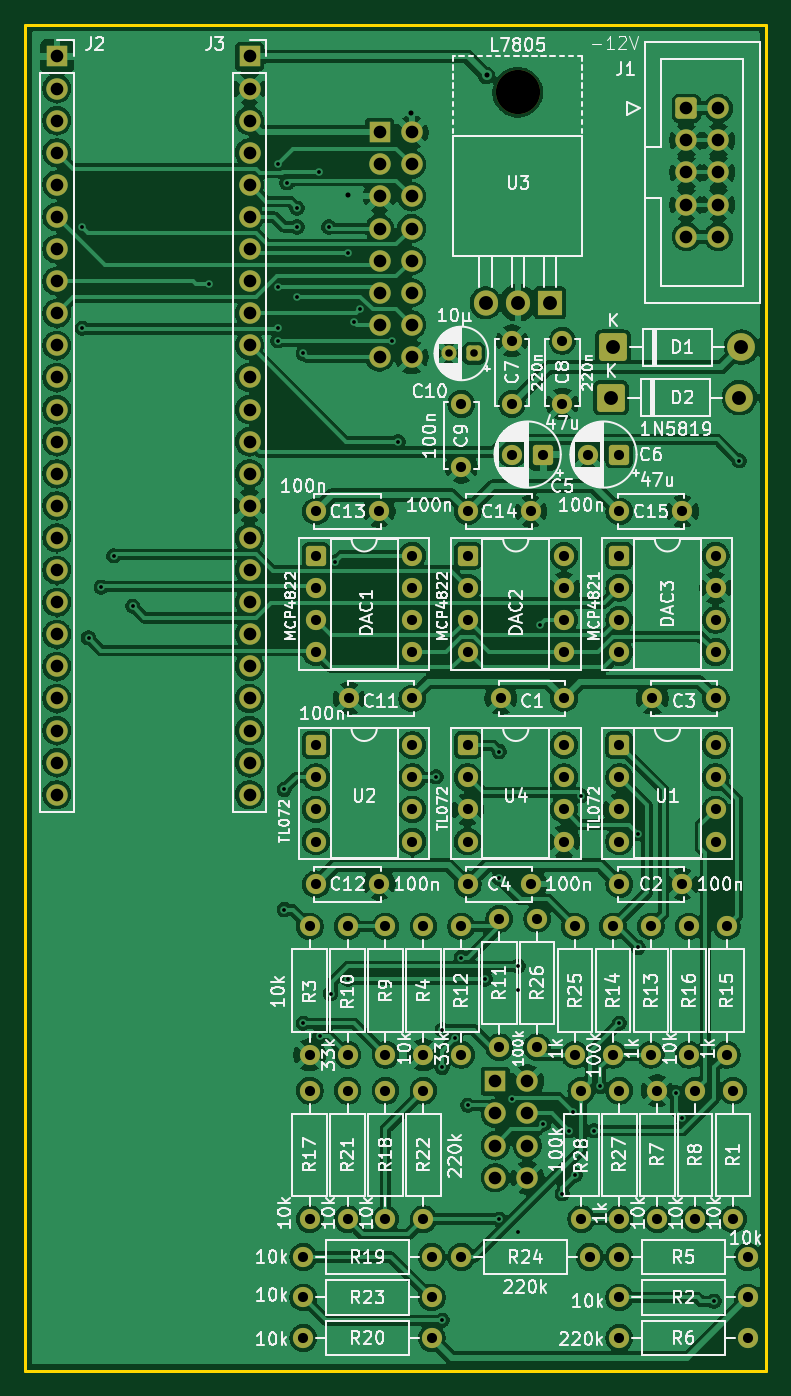
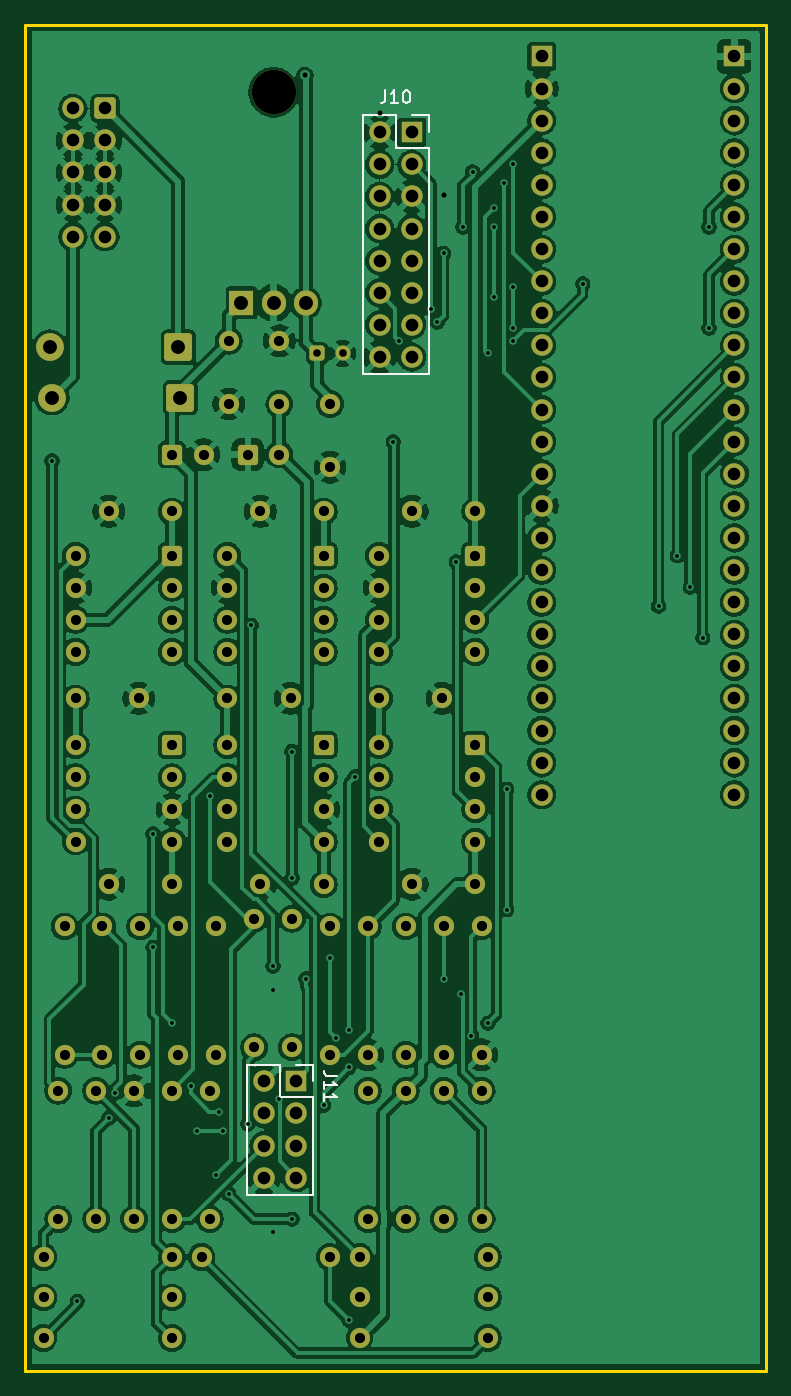
Circuit board: 11 layer files. Board 58.6 x 106.5 mm.
- bottom_copper: seq-main-B_Cu.gbr (325011 bytes)
- bottom_mask: seq-main-B_Mask.gbr (8446 bytes)
- paste: seq-main-B_Paste.gbr (453 bytes)
- bottom_silk: seq-main-B_Silkscreen.gbr (3506 bytes)
- outline: seq-main-Edge_Cuts.gbr (607 bytes)
- top_copper: seq-main-F_Cu.gbr (358103 bytes)
- top_mask: seq-main-F_Mask.gbr (8446 bytes)
- paste: seq-main-F_Paste.gbr (453 bytes)
- top_silk: seq-main-F_Silkscreen.gbr (203390 bytes)
- drill: seq-main-NPTH.drl (342 bytes)
- drill: seq-main-PTH.drl (4504 bytes)

=== bottom_copper: seq-main-B_Cu.gbr (325011 bytes, source omitted) ===
=== bottom_mask: seq-main-B_Mask.gbr (8446 bytes, source omitted) ===
=== paste: seq-main-B_Paste.gbr ===
%TF.GenerationSoftware,KiCad,Pcbnew,10.0.7*%
%TF.CreationDate,2026-11-24T16:40:55+01:00*%
%TF.ProjectId,seq-main,7365712d-6d61-4696-9e2e-6b696361645f,rev?*%
%TF.SameCoordinates,Original*%
%TF.FileFunction,Paste,Bot*%
%TF.FilePolarity,Positive*%
%FSLAX46Y46*%
G04 Gerber Fmt 4.6, Leading zero omitted, Abs format (unit mm)*
G04 Created by KiCad (PCBNEW 10.0.7) date 2026-11-24 16:40:55*
%MOMM*%
%LPD*%
G01*
G04 APERTURE LIST*
G04 APERTURE END LIST*
M02*

=== bottom_silk: seq-main-B_Silkscreen.gbr ===
%TF.GenerationSoftware,KiCad,Pcbnew,10.0.7*%
%TF.CreationDate,2026-11-24T16:40:55+01:00*%
%TF.ProjectId,seq-main,7365712d-6d61-4696-9e2e-6b696361645f,rev?*%
%TF.SameCoordinates,Original*%
%TF.FileFunction,Legend,Bot*%
%TF.FilePolarity,Positive*%
%FSLAX46Y46*%
G04 Gerber Fmt 4.6, Leading zero omitted, Abs format (unit mm)*
G04 Created by KiCad (PCBNEW 10.0.7) date 2026-11-24 16:40:55*
%MOMM*%
%LPD*%
G01*
G04 APERTURE LIST*
%ADD10C,0.150000*%
%ADD11C,0.120000*%
G04 APERTURE END LIST*
D10*
X84954819Y-144190476D02*
X85669104Y-144190476D01*
X85669104Y-144190476D02*
X85811961Y-144142857D01*
X85811961Y-144142857D02*
X85907200Y-144047619D01*
X85907200Y-144047619D02*
X85954819Y-143904762D01*
X85954819Y-143904762D02*
X85954819Y-143809524D01*
X85954819Y-145190476D02*
X85954819Y-144619048D01*
X85954819Y-144904762D02*
X84954819Y-144904762D01*
X84954819Y-144904762D02*
X85097676Y-144809524D01*
X85097676Y-144809524D02*
X85192914Y-144714286D01*
X85192914Y-144714286D02*
X85240533Y-144619048D01*
X85954819Y-146142857D02*
X85954819Y-145571429D01*
X85954819Y-145857143D02*
X84954819Y-145857143D01*
X84954819Y-145857143D02*
X85097676Y-145761905D01*
X85097676Y-145761905D02*
X85192914Y-145666667D01*
X85192914Y-145666667D02*
X85240533Y-145571429D01*
X81109523Y-66184819D02*
X81109523Y-66899104D01*
X81109523Y-66899104D02*
X81157142Y-67041961D01*
X81157142Y-67041961D02*
X81252380Y-67137200D01*
X81252380Y-67137200D02*
X81395237Y-67184819D01*
X81395237Y-67184819D02*
X81490475Y-67184819D01*
X80109523Y-67184819D02*
X80680951Y-67184819D01*
X80395237Y-67184819D02*
X80395237Y-66184819D01*
X80395237Y-66184819D02*
X80490475Y-66327676D01*
X80490475Y-66327676D02*
X80585713Y-66422914D01*
X80585713Y-66422914D02*
X80680951Y-66470533D01*
X79490475Y-66184819D02*
X79395237Y-66184819D01*
X79395237Y-66184819D02*
X79299999Y-66232438D01*
X79299999Y-66232438D02*
X79252380Y-66280057D01*
X79252380Y-66280057D02*
X79204761Y-66375295D01*
X79204761Y-66375295D02*
X79157142Y-66565771D01*
X79157142Y-66565771D02*
X79157142Y-66803866D01*
X79157142Y-66803866D02*
X79204761Y-66994342D01*
X79204761Y-66994342D02*
X79252380Y-67089580D01*
X79252380Y-67089580D02*
X79299999Y-67137200D01*
X79299999Y-67137200D02*
X79395237Y-67184819D01*
X79395237Y-67184819D02*
X79490475Y-67184819D01*
X79490475Y-67184819D02*
X79585713Y-67137200D01*
X79585713Y-67137200D02*
X79633332Y-67089580D01*
X79633332Y-67089580D02*
X79680951Y-66994342D01*
X79680951Y-66994342D02*
X79728570Y-66803866D01*
X79728570Y-66803866D02*
X79728570Y-66565771D01*
X79728570Y-66565771D02*
X79680951Y-66375295D01*
X79680951Y-66375295D02*
X79633332Y-66280057D01*
X79633332Y-66280057D02*
X79585713Y-66232438D01*
X79585713Y-66232438D02*
X79490475Y-66184819D01*
%TO.C,J11*%
D11*
X92050000Y-143270000D02*
X92050000Y-153550000D01*
X92050000Y-143270000D02*
X89450000Y-143270000D01*
X92050000Y-153550000D02*
X86850000Y-153550000D01*
X89450000Y-143270000D02*
X89450000Y-145870000D01*
X89450000Y-145870000D02*
X86850000Y-145870000D01*
X88180000Y-143270000D02*
X86850000Y-143270000D01*
X86850000Y-143270000D02*
X86850000Y-144600000D01*
X86850000Y-145870000D02*
X86850000Y-153550000D01*
%TO.C,J10*%
X82900000Y-68170000D02*
X82900000Y-88610000D01*
X82900000Y-68170000D02*
X80300000Y-68170000D01*
X82900000Y-88610000D02*
X77700000Y-88610000D01*
X80300000Y-68170000D02*
X80300000Y-70770000D01*
X80300000Y-70770000D02*
X77700000Y-70770000D01*
X79030000Y-68170000D02*
X77700000Y-68170000D01*
X77700000Y-68170000D02*
X77700000Y-69500000D01*
X77700000Y-70770000D02*
X77700000Y-88610000D01*
%TD*%
M02*

=== outline: seq-main-Edge_Cuts.gbr ===
%TF.GenerationSoftware,KiCad,Pcbnew,10.0.7*%
%TF.CreationDate,2026-11-24T16:40:55+01:00*%
%TF.ProjectId,seq-main,7365712d-6d61-4696-9e2e-6b696361645f,rev?*%
%TF.SameCoordinates,Original*%
%TF.FileFunction,Profile,NP*%
%FSLAX46Y46*%
G04 Gerber Fmt 4.6, Leading zero omitted, Abs format (unit mm)*
G04 Created by KiCad (PCBNEW 10.0.7) date 2026-11-24 16:40:55*
%MOMM*%
%LPD*%
G01*
G04 APERTURE LIST*
%TA.AperFunction,Profile*%
%ADD10C,0.200000*%
%TD*%
G04 APERTURE END LIST*
D10*
X51000000Y-61000000D02*
X109600000Y-61000000D01*
X109600000Y-167500000D01*
X51000000Y-167500000D01*
X51000000Y-61000000D01*
M02*

=== top_copper: seq-main-F_Cu.gbr (358103 bytes, source omitted) ===
=== top_mask: seq-main-F_Mask.gbr (8446 bytes, source omitted) ===
=== paste: seq-main-F_Paste.gbr ===
%TF.GenerationSoftware,KiCad,Pcbnew,10.0.7*%
%TF.CreationDate,2026-11-24T16:40:55+01:00*%
%TF.ProjectId,seq-main,7365712d-6d61-4696-9e2e-6b696361645f,rev?*%
%TF.SameCoordinates,Original*%
%TF.FileFunction,Paste,Top*%
%TF.FilePolarity,Positive*%
%FSLAX46Y46*%
G04 Gerber Fmt 4.6, Leading zero omitted, Abs format (unit mm)*
G04 Created by KiCad (PCBNEW 10.0.7) date 2026-11-24 16:40:55*
%MOMM*%
%LPD*%
G01*
G04 APERTURE LIST*
G04 APERTURE END LIST*
M02*

=== top_silk: seq-main-F_Silkscreen.gbr (203390 bytes, source omitted) ===
=== drill: seq-main-NPTH.drl ===
M48
; DRILL file KiCad 10.0.7 date 2026-11-24T16:41:15
; FORMAT={-:-/ absolute / metric / decimal}
; #@! TF.CreationDate,2026-11-24T16:41:15+01:00
; #@! TF.GenerationSoftware,Kicad,Pcbnew,10.0.7
; #@! TF.FileFunction,NonPlated,1,2,NPTH
FMAT,2
METRIC
; #@! TA.AperFunction,NonPlated,NPTH,ComponentDrill
T1C3.500
%
G90
G05
T1
X89.96Y-66.34
M30

=== drill: seq-main-PTH.drl ===
M48
; DRILL file KiCad 10.0.7 date 2026-11-24T16:41:15
; FORMAT={-:-/ absolute / metric / decimal}
; #@! TF.CreationDate,2026-11-24T16:41:15+01:00
; #@! TF.GenerationSoftware,Kicad,Pcbnew,10.0.7
; #@! TF.FileFunction,Plated,1,2,PTH
FMAT,2
METRIC
; #@! TA.AperFunction,Plated,PTH,ViaDrill
T1C0.300
; #@! TA.AperFunction,Plated,PTH,ViaDrill
T2C0.400
; #@! TA.AperFunction,Plated,PTH,ComponentDrill
T3C0.600
; #@! TA.AperFunction,Plated,PTH,ComponentDrill
T4C0.800
; #@! TA.AperFunction,Plated,PTH,ComponentDrill
T5C1.000
; #@! TA.AperFunction,Plated,PTH,ComponentDrill
T6C1.100
%
G90
G05
T1
X55.5Y-77.0
X55.5Y-85.0
X56.0Y-109.5
X57.0Y-105.5
X58.0Y-103.0
X59.5Y-107.0
X65.5Y-81.5
X71.0Y-72.0
X71.0Y-85.0
X71.0Y-86.0
X71.0Y-81.778
X71.5Y-121.5
X71.5Y-131.0
X71.7Y-73.5
X72.5Y-75.5
X72.5Y-77.0
X72.5Y-82.5
X73.0Y-87.0
X73.0Y-140.0
X74.219Y-72.63
X74.3Y-141.0
X75.0Y-77.0
X75.15Y-137.65
X75.5Y-103.5
X76.5Y-79.07
X76.5Y-136.5
X77.0Y-84.52
X77.5Y-83.5
X80.0Y-86.0
X80.5Y-94.0
X83.52Y-120.5
X84.0Y-140.5
X84.0Y-143.5
X84.0Y-163.5
X85.0Y-141.2
X85.5Y-134.8
X86.0Y-146.5
X87.4Y-136.5
X88.5Y-118.5
X88.5Y-128.5
X88.5Y-155.5
X89.5Y-146.0
X90.0Y-135.5
X90.0Y-137.4
X90.0Y-156.5
X91.72Y-108.5
X92.0Y-148.0
X93.5Y-153.5
X94.0Y-148.5
X94.3Y-147.0
X94.5Y-152.0
X95.0Y-122.0
X96.0Y-148.5
X96.5Y-145.0
X98.0Y-140.0
X99.5Y-125.0
X99.5Y-134.0
X102.5Y-145.5
X103.0Y-147.5
X105.5Y-162.0
X107.5Y-95.5
T2
X76.5Y-74.5
X81.5Y-68.0
X87.5Y-65.0
T3
X84.5Y-87.0
X86.5Y-87.0
T4
X73.0Y-158.5
X73.0Y-161.7
X73.0Y-164.9
X73.5Y-132.34
X73.5Y-142.5
X73.5Y-145.34
X73.5Y-155.5
X74.0Y-99.5
X74.0Y-103.0
X74.0Y-105.54
X74.0Y-108.08
X74.0Y-110.62
X74.0Y-118.0
X74.0Y-120.54
X74.0Y-123.08
X74.0Y-125.62
X74.0Y-129.0
X76.5Y-132.34
X76.5Y-142.5
X76.5Y-145.34
X76.5Y-155.5
X76.62Y-114.3
X79.0Y-99.5
X79.0Y-129.0
X79.5Y-132.34
X79.5Y-142.5
X79.5Y-145.34
X79.5Y-155.5
X81.62Y-103.0
X81.62Y-105.54
X81.62Y-108.08
X81.62Y-110.62
X81.62Y-114.3
X81.62Y-118.0
X81.62Y-120.54
X81.62Y-123.08
X81.62Y-125.62
X82.5Y-132.34
X82.5Y-142.5
X82.5Y-145.34
X82.5Y-155.5
X83.16Y-158.5
X83.16Y-161.7
X83.16Y-164.9
X85.5Y-91.0
X85.5Y-96.0
X85.5Y-132.34
X85.5Y-142.5
X85.5Y-158.5
X86.0Y-99.5
X86.0Y-103.0
X86.0Y-105.54
X86.0Y-108.08
X86.0Y-110.62
X86.0Y-118.0
X86.0Y-120.54
X86.0Y-123.08
X86.0Y-125.62
X86.0Y-129.0
X88.5Y-131.74
X88.5Y-141.9
X88.62Y-114.3
X89.5Y-86.0
X89.5Y-91.0
X89.5Y-95.0
X91.0Y-99.5
X91.0Y-129.0
X91.5Y-131.74
X91.5Y-141.9
X92.0Y-95.0
X93.5Y-86.0
X93.5Y-91.0
X93.62Y-103.0
X93.62Y-105.54
X93.62Y-108.08
X93.62Y-110.62
X93.62Y-114.3
X93.62Y-118.0
X93.62Y-120.54
X93.62Y-123.08
X93.62Y-125.62
X94.5Y-132.34
X94.5Y-142.5
X95.0Y-145.34
X95.0Y-155.5
X95.5Y-95.0
X95.66Y-158.5
X97.5Y-132.34
X97.5Y-142.5
X98.0Y-95.0
X98.0Y-99.5
X98.0Y-103.0
X98.0Y-105.54
X98.0Y-108.08
X98.0Y-110.62
X98.0Y-118.0
X98.0Y-120.54
X98.0Y-123.08
X98.0Y-125.62
X98.0Y-129.0
X98.0Y-145.34
X98.0Y-155.5
X98.0Y-158.5
X98.0Y-161.7
X98.0Y-164.9
X100.5Y-132.34
X100.5Y-142.5
X100.62Y-114.3
X101.0Y-145.34
X101.0Y-155.5
X103.0Y-99.5
X103.0Y-129.0
X103.5Y-132.34
X103.5Y-142.5
X104.0Y-145.34
X104.0Y-155.5
X105.62Y-103.0
X105.62Y-105.54
X105.62Y-108.08
X105.62Y-110.62
X105.62Y-114.3
X105.62Y-118.0
X105.62Y-120.54
X105.62Y-123.08
X105.62Y-125.62
X106.5Y-132.34
X106.5Y-142.5
X107.0Y-145.34
X107.0Y-155.5
X108.16Y-158.5
X108.16Y-161.7
X108.16Y-164.9
T5
X53.5Y-63.5
X53.5Y-66.04
X53.5Y-68.58
X53.5Y-71.12
X53.5Y-73.66
X53.5Y-76.2
X53.5Y-78.74
X53.5Y-81.28
X53.5Y-83.82
X53.5Y-86.36
X53.5Y-88.9
X53.5Y-91.44
X53.5Y-93.98
X53.5Y-96.52
X53.5Y-99.06
X53.5Y-101.6
X53.5Y-104.14
X53.5Y-106.68
X53.5Y-109.22
X53.5Y-111.76
X53.5Y-114.3
X53.5Y-116.84
X53.5Y-119.38
X53.5Y-121.92
X68.74Y-63.5
X68.74Y-66.04
X68.74Y-68.58
X68.74Y-71.12
X68.74Y-73.66
X68.74Y-76.2
X68.74Y-78.74
X68.74Y-81.28
X68.74Y-83.82
X68.74Y-86.36
X68.74Y-88.9
X68.74Y-91.44
X68.74Y-93.98
X68.74Y-96.52
X68.74Y-99.06
X68.74Y-101.6
X68.74Y-104.14
X68.74Y-106.68
X68.74Y-109.22
X68.74Y-111.76
X68.74Y-114.3
X68.74Y-116.84
X68.74Y-119.38
X68.74Y-121.92
X79.03Y-69.5
X79.03Y-72.04
X79.03Y-74.58
X79.03Y-77.12
X79.03Y-79.66
X79.03Y-82.2
X79.03Y-84.74
X79.03Y-87.28
X81.57Y-69.5
X81.57Y-72.04
X81.57Y-74.58
X81.57Y-77.12
X81.57Y-79.66
X81.57Y-82.2
X81.57Y-84.74
X81.57Y-87.28
X88.18Y-144.6
X88.18Y-147.14
X88.18Y-149.68
X88.18Y-152.22
X90.72Y-144.6
X90.72Y-147.14
X90.72Y-149.68
X90.72Y-152.22
X103.3Y-67.6
X103.3Y-70.14
X103.3Y-72.68
X103.3Y-75.22
X103.3Y-77.76
X105.84Y-67.6
X105.84Y-70.14
X105.84Y-72.68
X105.84Y-75.22
X105.84Y-77.76
T6
X87.42Y-83.0
X89.96Y-83.0
X92.5Y-83.0
X97.34Y-90.5
X97.5Y-86.5
X107.5Y-90.5
X107.66Y-86.5
M30
